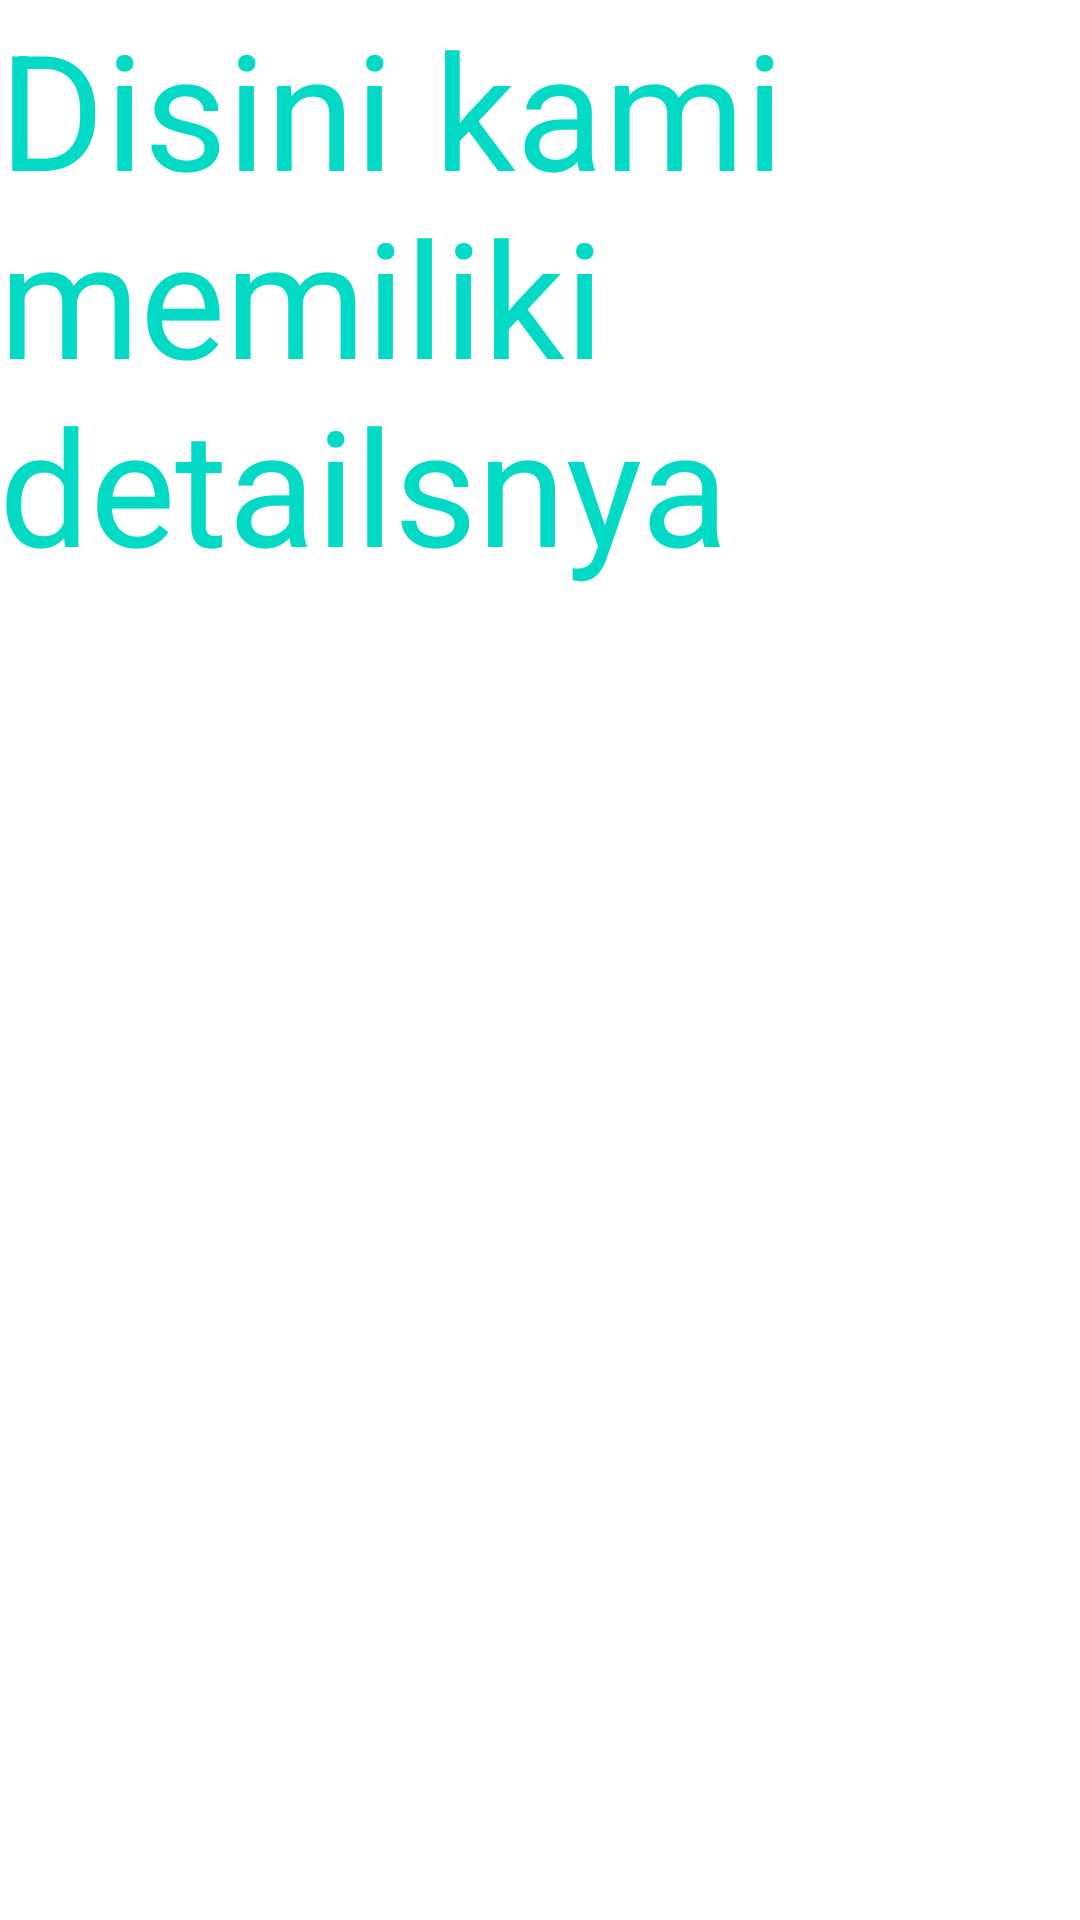

Here is an Android app screen rendered from its layout file. Give the layout XML and the strings, colors and styles it references.
<!-- AndroidManifest.xml: application theme Theme.FragmentAppsAnggie -->
<!-- res/layout/fragment_second.xml -->
<?xml version="1.0" encoding="utf-8"?>
<RelativeLayout xmlns:android="http://schemas.android.com/apk/res/android"
    android:id="@+id/fragmentSecond"
    android:layout_width="match_parent"
    android:layout_height="match_parent"
    android:paddingLeft="@dimen/activity_horizontal_margin"
    android:paddingTop="@dimen/activity_vertical_margin"
    android:paddingRight="@dimen/activity_horizontal_margin"
    android:paddingBottom="@dimen/activity_vertical_margin"
    xmlns:tools="http://schemas.android.com/tools"
    tools:context=".FirstFragment"
    tools:showIn="@layout/activity_fragment">

    <TextView
        android:layout_width="wrap_content"
        android:layout_height="wrap_content"
        android:id="@+id/tvSecondFragment"
        android:textSize="26pt"
        android:textColor="@color/colorAccent"
        android:text="@string/disini_tampil" />


</RelativeLayout>
<!-- res/layout/activity_fragment.xml (included above) -->
<?xml version="1.0" encoding="utf-8"?>
<FrameLayout xmlns:android="http://schemas.android.com/apk/res/android"
    android:layout_width="match_parent"
    android:layout_height="match_parent">

    <fragment class="com.example.fragmentappsanggie.FirstFragment"
    android:id="@+id/titles"
    android:layout_width="match_parent"
    android:layout_height="match_parent"/>

</FrameLayout>
<!-- resources referenced by this layout -->
<resources>
  <dimen name="activity_horizontal_margin">16pd</dimen>
  <dimen name="activity_vertical_margin">16pd</dimen>
  <string name="disini_tampil">Disini kami memiliki detailsnya</string>
  <style name="Theme.FragmentAppsAnggie" parent="Theme.MaterialComponents.DayNight.DarkActionBar">
          
          <item name="colorPrimary">@color/purple_500</item>
          <item name="colorPrimaryVariant">@color/purple_700</item>
          <item name="colorOnPrimary">@color/white</item>
          
          <item name="colorSecondary">@color/teal_200</item>
          <item name="colorSecondaryVariant">@color/teal_700</item>
          <item name="colorOnSecondary">@color/black</item>
          
          <item name="android:statusBarColor" tools:targetApi="l">?attr/colorPrimaryVariant</item>
          
      </style>
  <!-- not gathered from this repository: default colours our renderer supplied (Android Studio template values) -->
  <color name="purple_500">#FF6200EE</color>
  <color name="purple_700">#FF3700B3</color>
  <color name="teal_200">#FF03DAC5</color>
  <color name="teal_700">#FF018786</color>
  <color name="black">#FF000000</color>
  <color name="white">#FFFFFFFF</color>
  <color name="colorAccent">#FF03DAC5</color>
</resources>
